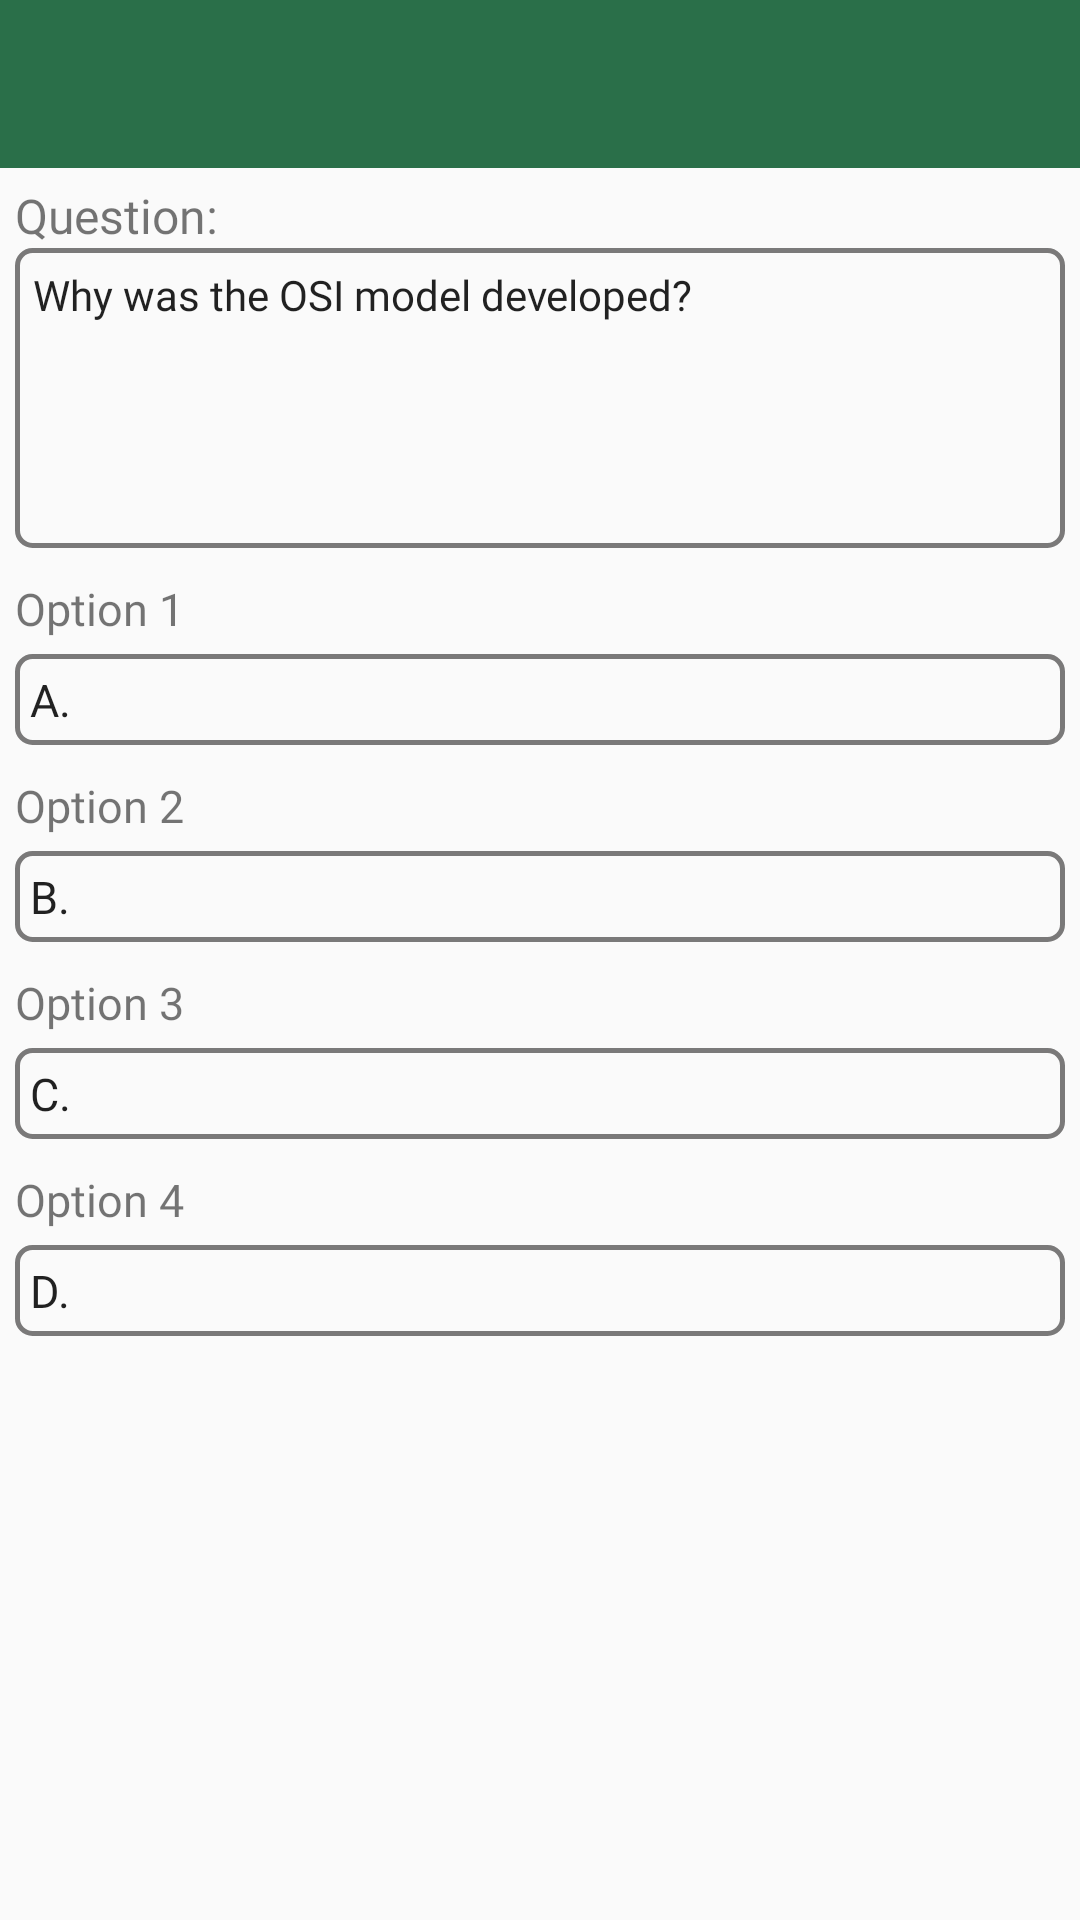

Here is an Android app screen rendered from its layout file. Give the layout XML and the strings, colors and styles it references.
<!-- AndroidManifest.xml: application theme AppTheme -->
<!-- res/layout/activity_edit_question.xml -->
<?xml version="1.0" encoding="utf-8"?>
<ScrollView xmlns:android="http://schemas.android.com/apk/res/android"
    xmlns:app="http://schemas.android.com/apk/res-auto"
    xmlns:tools="http://schemas.android.com/tools"
    android:layout_width="match_parent"
    android:layout_height="match_parent"
    tools:context=".EditQuestionActivity">

    <LinearLayout
        android:layout_width="match_parent"
        android:layout_height="wrap_content"
        android:orientation="vertical">

        <include
            android:id="@+id/toolbar_edit_question"
            layout="@layout/toolbar" />

        <LinearLayout
            android:layout_width="match_parent"
            android:layout_height="wrap_content"
            android:orientation="vertical"
            android:padding="5dp">

            <TextView
                android:layout_width="match_parent"
                android:layout_height="wrap_content"
                android:fontFamily="@font/acme_regular"
                android:text="Question:"
                android:textSize="16sp" />

            <EditText
                android:id="@+id/edit_question"
                android:layout_width="match_parent"
                android:layout_height="wrap_content"
                android:background="@drawable/boarder_darker_gray"
                android:minHeight="100dp"
                android:gravity="start"
                android:padding="6dp"
                android:fontFamily="@font/times"
                android:text="Why was the OSI model developed?"
                android:textSize="14sp" />

                <TextView
                    android:layout_width="wrap_content"
                    android:layout_height="wrap_content"
                    android:text="Option 1"
                    android:layout_marginTop="10dp"
                    android:layout_marginBottom="5dp"
                    android:fontFamily="@font/acme_regular"
                    android:textSize="15dp"/>

                <EditText
                    android:id="@+id/edit_option1"
                    android:layout_width="match_parent"
                    android:layout_height="wrap_content"
                    android:background="@drawable/boarder_darker_gray"
                    android:padding="5dp"
                    android:fontFamily="@font/times"
                    android:text="A. "
                    android:textSize="15sp" />

                <TextView
                    android:layout_width="wrap_content"
                    android:layout_height="wrap_content"
                    android:layout_marginTop="10dp"
                    android:layout_marginBottom="5dp"
                    android:text="Option 2"
                    android:fontFamily="@font/acme_regular"
                    android:textSize="15sp"/>

                <EditText
                    android:id="@+id/edit_option2"
                    android:layout_width="match_parent"
                    android:layout_height="wrap_content"
                    android:background="@drawable/boarder_darker_gray"
                    android:padding="5dp"
                    android:fontFamily="@font/times"
                    android:text="B. "
                    android:textSize="15sp" />

                <TextView
                    android:layout_width="wrap_content"
                    android:layout_height="wrap_content"
                    android:text="Option 3"
                    android:layout_marginTop="10dp"
                    android:layout_marginBottom="5dp"
                    android:fontFamily="@font/acme_regular"
                    android:textSize="15sp"/>

                <EditText
                    android:id="@+id/edit_option3"
                    android:layout_width="match_parent"
                    android:layout_height="wrap_content"
                    android:background="@drawable/boarder_darker_gray"
                    android:padding="5dp"
                    android:fontFamily="@font/times"
                    android:text="C. "
                    android:textSize="15sp" />

                <TextView
                    android:layout_width="wrap_content"
                    android:layout_height="wrap_content"
                    android:text="Option 4"
                    android:layout_marginTop="10dp"
                    android:layout_marginBottom="5dp"
                    android:fontFamily="@font/acme_regular"
                    android:textSize="15sp"/>

                <EditText
                    android:id="@+id/edit_option4"
                    android:layout_width="match_parent"
                    android:layout_height="wrap_content"
                    android:background="@drawable/boarder_darker_gray"
                    android:padding="5dp"
                    android:fontFamily="@font/times"
                    android:text="D. "
                    android:textSize="15sp" />


        </LinearLayout>


    </LinearLayout>

</ScrollView>
<!-- res/layout/toolbar.xml (included above) -->
<?xml version="1.0" encoding="utf-8"?>
<androidx.appcompat.widget.Toolbar xmlns:android="http://schemas.android.com/apk/res/android"
    xmlns:app="http://schemas.android.com/apk/res-auto"
    android:layout_width="match_parent"
    android:layout_height="wrap_content"
    android:background="@color/colorGreen"
    app:titleMarginStart="10dp"
    app:titleTextAppearance="@style/ToolbarTheme"
    app:titleTextColor="@color/colorWhite">

</androidx.appcompat.widget.Toolbar>
<!-- resources referenced by this layout -->
<resources>
  <color name="colorGreen">#D907582B</color>
  <color name="colorWhite">#FFFFFF</color>
  <!-- drawable boarder_darker_gray (drawable) -->
  <?xml version="1.0" encoding="utf-8"?>
  <selector xmlns:android="http://schemas.android.com/apk/res/android">
      <item>
          <shape android:shape="rectangle">
              
  
              
              <stroke android:width="1.5dp" android:color="@color/colorGraySolid" />
  
              
              <corners android:radius="5dp" />
          </shape>
      </item>
  </selector>
  <style name="ToolbarTheme" parent="ThemeOverlay.AppCompat.Dark.ActionBar">
          <item name="android:fontFamily">@font/coming_soon</item>
          <item name="android:textSize">20sp</item>
      </style>
  <style name="AppTheme" parent="Theme.AppCompat.Light.NoActionBar">
          
          <item name="colorPrimary">@color/colorPrimary</item>
          <item name="colorPrimaryDark">@color/colorPrimaryDark</item>
          <item name="colorAccent">@color/colorAccent</item>
      </style>
  <color name="colorGraySolid">#7A7979</color>
  <color name="colorPrimary">#008577</color>
  <color name="colorPrimaryDark">#00574B</color>
  <color name="colorAccent">#7A7979</color>
</resources>
